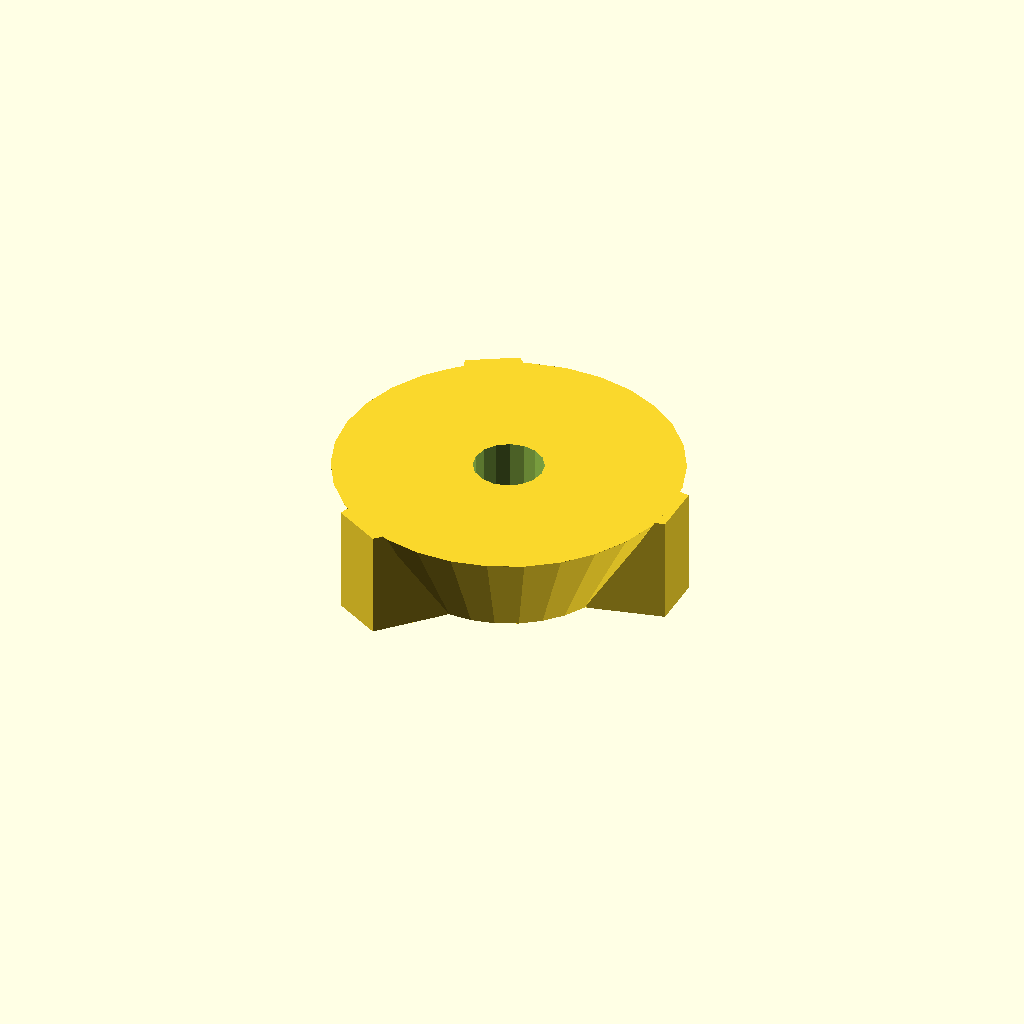
Cell 1: rendered with the file's own defaults.
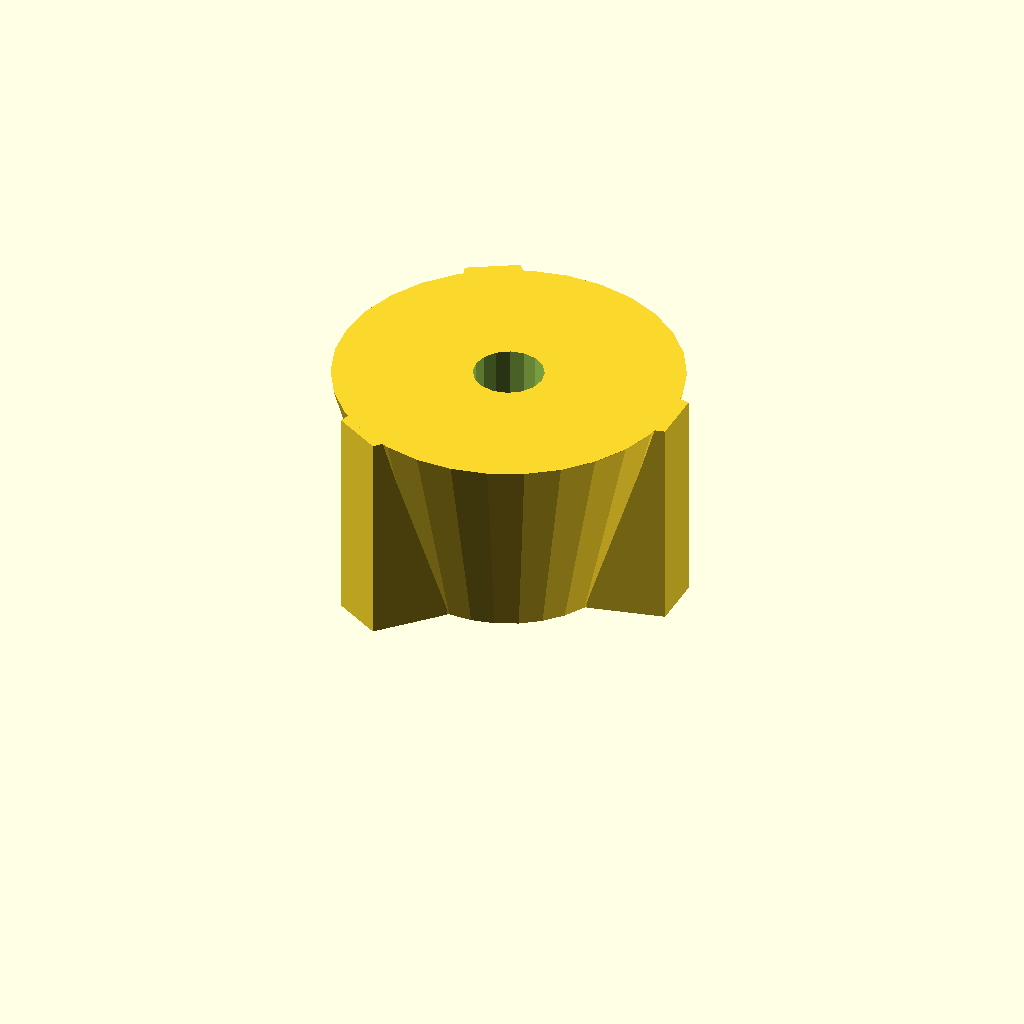
Cell 2: the same model with overall_height = 31.12667091024825.
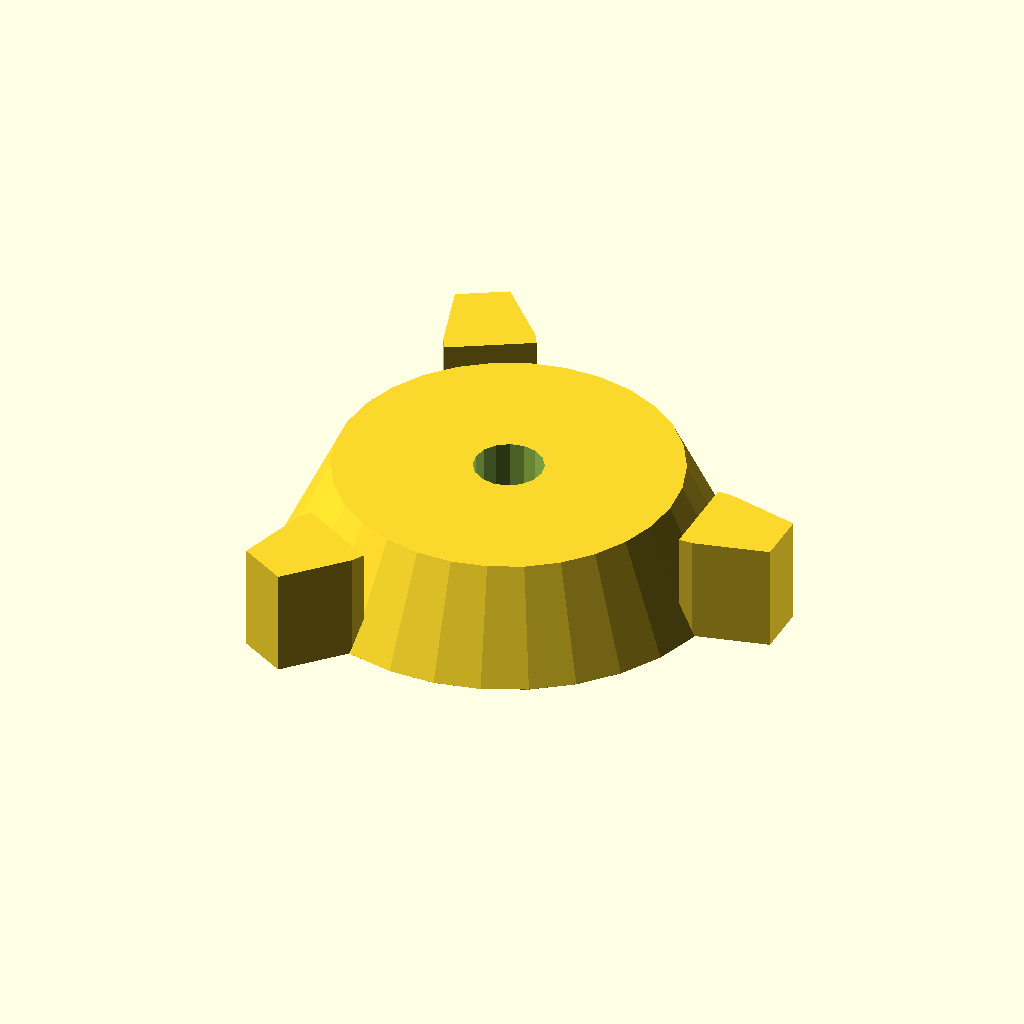
Cell 3: the same model with base_diameter = 63.653723742838956.
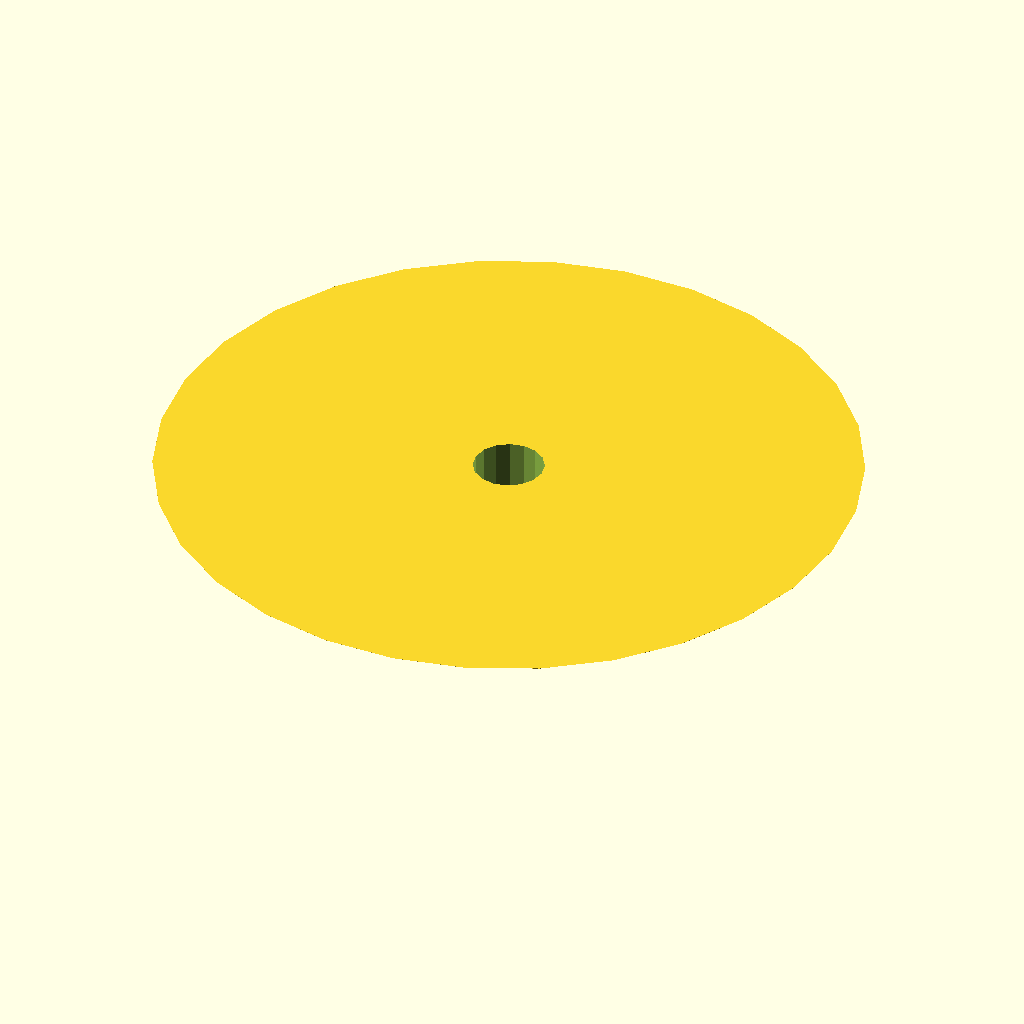
Cell 4 — top_diameter set to 98.15404201145766, the other parameters unchanged.
One fixed orthographic camera (rotation 55°, 0°, 25°; colour scheme Cornfield) for every cell.
Source of the model, docs/brep/bench-final/runs/102_lcd_knob/openscad/trial-02/model.scad:
/* doodle-meta {"version":1,"parameters":{"overall_width":{"label":"Overall Width","description":"Maximum width of the knob including wings","unit":"mm","feature":"body_width"},"overall_depth":{"label":"Overall Depth","description":"Maximum depth of the knob including wings","unit":"mm","feature":"body_depth"},"overall_height":{"label":"Overall Height","description":"Total height of the knob","unit":"mm","feature":"body_height"},"base_diameter":{"label":"Base Diameter","description":"Diameter of the knob base before taper","unit":"mm","feature":"body_taper"},"top_diameter":{"label":"Top Diameter","description":"Diameter of the knob top face","unit":"mm","feature":"body_taper"},"wing_length":{"label":"Wing Length","description":"Length of the grip wings extending from the base","unit":"mm","feature":"grip_wings"},"wing_width":{"label":"Wing Width","description":"Width of the grip wings","unit":"mm","feature":"grip_wings"},"shaft_diameter":{"label":"Shaft Hole Diameter","description":"Diameter of the central mounting hole","unit":"mm","feature":"shaft_hole"}},"features":{"body_width":{"kind":"dimension","axis":"x","label":"Overall Width"},"body_depth":{"kind":"dimension","axis":"y","label":"Overall Depth"},"body_height":{"kind":"dimension","axis":"z","label":"Overall Height"},"body_taper":{"kind":"region","label":"Tapered Body","min":[0,0,0],"max":[{"parameter":"overall_width","scale":0.5,"offset":0},{"parameter":"overall_depth","scale":0.5,"offset":0},{"parameter":"overall_height","scale":1,"offset":0}]},"grip_wings":{"kind":"region","label":"Grip Wings","min":[{"parameter":"overall_width","scale":0.5,"offset":0},{"parameter":"overall_depth","scale":0.5,"offset":0},0],"max":[{"parameter":"overall_width","scale":1,"offset":0},{"parameter":"overall_depth","scale":1,"offset":0},{"parameter":"overall_height","scale":1,"offset":0}]},"shaft_hole":{"kind":"region","label":"Shaft Hole","min":[{"parameter":"shaft_diameter","scale":-0.5,"offset":0},{"parameter":"shaft_diameter","scale":-0.5,"offset":0},0],"max":[{"parameter":"shaft_diameter","scale":0.5,"offset":0},{"parameter":"shaft_diameter","scale":0.5,"offset":0},{"parameter":"overall_height","scale":1,"offset":0}]}}} */

// Parameters
overall_width = 53.04476978569913;
overall_depth = 53.04476978569913;
overall_height = 15.563335455124125;
base_diameter = 31.826861871419478;
top_diameter = 49.07702100572883;
wing_length = 10.608953957139827;
wing_width = 12.73074474856779;
shaft_diameter = 9.945894334818586;

// Derived values
base_radius = base_diameter / 2;
top_radius = top_diameter / 2;
wing_extent = base_radius + wing_length;

// Modules
module knob_body() {
    // Lofted tapered body (wider at top, narrower at base)
    hull() {
        // Bottom circle
        translate([0, 0, 0])
            cylinder(h=0.01, r=base_radius, center=true);
        
        // Top circle
        translate([0, 0, overall_height])
            cylinder(h=0.01, r=top_radius, center=true);
    }
}

module grip_wing() {
    // Single wing extending radially
    // Positioned to start from the base radius and extend outwards
    // Using a tapered shape for better grip appearance
    translate([base_radius - 2, 0, overall_height/2])
        hull() {
            // Inner part (wider)
            translate([0, 0, 0])
                cube([2, wing_width, overall_height], center=true);
            // Outer part (narrower tip)
            translate([wing_length, 0, 0])
                cube([2, wing_width * 0.6, overall_height], center=true);
        }
}

module grip_wings() {
    // Three wings at 120 degree intervals
    for (i = [0:2]) {
        rotate([0, 0, i * 120])
            grip_wing();
    }
}

module shaft_hole() {
    // Central through-hole for shaft
    cylinder(h=overall_height + 2, d=shaft_diameter, center=true);
}

// Main Design
difference() {
    union() {
        knob_body();
        grip_wings();
    }
    // Subtract shaft hole
    translate([0, 0, overall_height/2])
        shaft_hole();
}
Parameter table extracted from the source (name, type, default, range or options):
overall_width: number, default 53.04476978569913
overall_depth: number, default 53.04476978569913
overall_height: number, default 15.563335455124125
base_diameter: number, default 31.826861871419478
top_diameter: number, default 49.07702100572883
wing_length: number, default 10.608953957139827
wing_width: number, default 12.73074474856779
shaft_diameter: number, default 9.945894334818586
